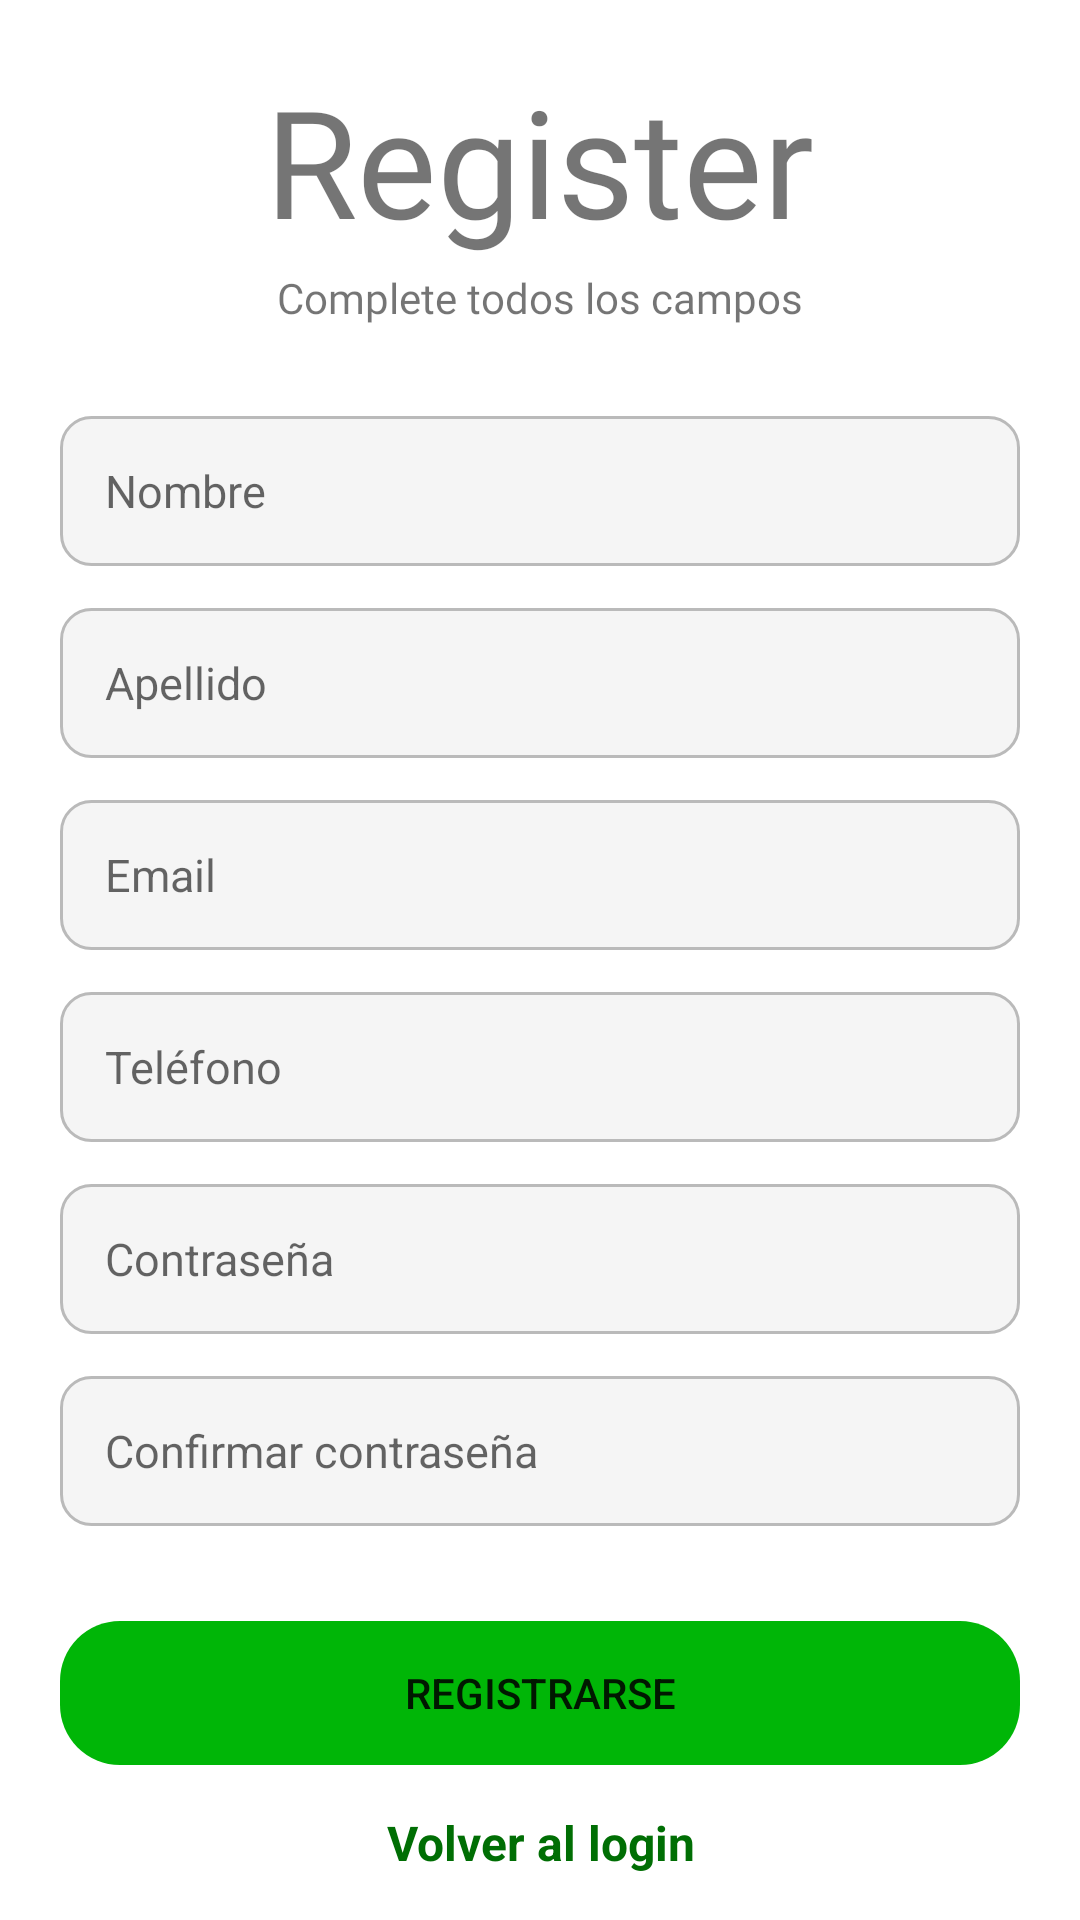

Produce the Android XML layout that renders to this screen, including the resource entries it uses.
<!-- AndroidManifest.xml: application theme Theme.LoginMVVM -->
<!-- res/layout/fragment_register.xml -->
<?xml version="1.0" encoding="utf-8"?>
<androidx.constraintlayout.widget.ConstraintLayout
    xmlns:android="http://schemas.android.com/apk/res/android"
    xmlns:tools="http://schemas.android.com/tools"
    android:layout_width="match_parent"
    android:layout_height="match_parent"
    xmlns:app="http://schemas.android.com/apk/res-auto"
    tools:context=".ui.view.fragments.RegisterFragment">


    <androidx.core.widget.NestedScrollView
        android:layout_width="match_parent"
        android:layout_height="0dp"
        app:layout_constraintBottom_toTopOf="@id/btn_registrarse"
        app:layout_constraintTop_toTopOf="parent"
        android:layout_marginBottom="5dp"
        >


        <LinearLayout
            android:layout_width="match_parent"
            android:layout_height="wrap_content"
            android:orientation="vertical"
            android:layout_marginVertical="20dp"
            >

            <TextView
                android:id="@+id/txt_login"
                android:layout_width="wrap_content"
                android:layout_height="wrap_content"
                android:text="Register"
                android:textSize="50sp"
                android:fontFamily="@font/indigo_daisy"
                app:layout_constraintStart_toStartOf="parent"
                android:layout_marginHorizontal="20dp"
                android:layout_gravity="center"
                android:layout_marginBottom="3dp"
                />


            <TextView
                android:id="@+id/txt_ingresaCorreo"
                android:layout_width="wrap_content"
                android:layout_height="wrap_content"
                android:layout_marginHorizontal="20dp"
                android:fontFamily="@font/roboto_regular"
                android:text="Complete todos los campos"
                android:layout_marginBottom="30dp"
                android:layout_gravity="center"
                />

            <EditText
                android:id="@+id/et_nombre"
                android:layout_width="match_parent"
                android:layout_height="50dp"
                android:layout_marginHorizontal="20dp"
                android:background="@drawable/edittext_custom"
                android:hint="Nombre"
                android:inputType="text"
                android:padding="15dp"
                android:textSize="15sp" />

            <EditText
                android:id="@+id/et_apellido"
                android:layout_width="match_parent"
                android:layout_height="50dp"
                android:hint="Apellido"
                android:layout_marginHorizontal="20dp"
                android:inputType="text"
                android:textSize="15sp"
                android:background="@drawable/edittext_custom"
                android:padding="15dp"
                android:layout_marginTop="14dp"/>

            <EditText
                android:id="@+id/et_email"
                android:layout_width="match_parent"
                android:layout_height="50dp"
                android:hint="Email"
                android:layout_marginHorizontal="20dp"
                android:inputType="textEmailAddress"
                android:textSize="15sp"
                android:background="@drawable/edittext_custom"
                android:padding="15dp"
                android:layout_marginTop="14dp"/>

            <EditText
                android:id="@+id/et_phone"
                android:layout_width="match_parent"
                android:layout_height="50dp"
                android:hint="Teléfono"
                android:layout_marginHorizontal="20dp"
                android:inputType="phone"
                android:textSize="15sp"
                android:background="@drawable/edittext_custom"
                android:padding="15dp"
                android:layout_marginTop="14dp"/>

            <EditText
                android:id="@+id/et_password"
                android:layout_width="match_parent"
                android:layout_height="50dp"
                android:hint="Contraseña"
                android:layout_marginHorizontal="20dp"
                android:inputType="textPassword"
                android:textSize="15sp"
                android:background="@drawable/edittext_custom"
                android:padding="15dp"
                android:layout_marginTop="14dp"/>


            <EditText
                android:id="@+id/et_confirm_password"
                android:layout_width="match_parent"
                android:layout_height="50dp"
                android:hint="Confirmar contraseña"
                android:layout_marginHorizontal="20dp"
                android:inputType="textPassword"
                android:textSize="15sp"
                android:background="@drawable/edittext_custom"
                android:padding="15dp"
                android:layout_marginTop="14dp"/>


        </LinearLayout>


    </androidx.core.widget.NestedScrollView>





    <Button
        android:id="@+id/btn_registrarse"
        android:layout_width="match_parent"
        android:layout_height="wrap_content"
        android:layout_marginHorizontal="20dp"
        android:text="REGISTRARSE"
        app:layout_constraintBottom_toTopOf="@id/txt_go_to_login"
        android:backgroundTint="@color/green"
        android:background="@drawable/rounded_button"
        android:layout_marginBottom="15dp"
        />



    <TextView
        android:id="@+id/txt_go_to_login"
        android:layout_width="match_parent"
        android:layout_height="wrap_content"
        android:text="Volver al login"
        android:textStyle="bold"
        android:textColor="@color/green_accent"
        android:textSize="16sp"
        android:gravity="center"
        app:layout_constraintBottom_toBottomOf="parent"
        android:layout_marginBottom="15dp"
        />

</androidx.constraintlayout.widget.ConstraintLayout>
<!-- resources referenced by this layout -->
<resources>
  <color name="green">#00B607</color>
  <color name="green_accent">#006E04</color>
  <!-- drawable edittext_custom (drawable) -->
  <?xml version="1.0" encoding="utf-8"?>
  <shape xmlns:android="http://schemas.android.com/apk/res/android"
      android:shape="rectangle"
      android:padding="10dp">
      <corners android:radius="10dp"/>
      <solid  android:color="@color/gray_light"/>
  
      <stroke android:width="1dp"
          android:color="@color/gray"/>
  </shape>
  <!-- drawable rounded_button (drawable) -->
  <?xml version="1.0" encoding="utf-8"?>
  <shape xmlns:android="http://schemas.android.com/apk/res/android"
      android:shape="rectangle"
      android:padding="10dp">
      <corners android:radius="20dp"/>
  </shape>
  <style name="Theme.LoginMVVM" parent="Theme.MaterialComponents.DayNight.NoActionBar">
          
          <item name="colorPrimary">@color/green</item>
          <item name="colorPrimaryVariant">@color/green_accent</item>
          <item name="colorOnPrimary">@color/white</item>
          
          <item name="colorSecondary">@color/gray_light</item>
          <item name="colorSecondaryVariant">@color/gray</item>
          <item name="colorOnSecondary">@color/black</item>
          
          <item name="android:statusBarColor" tools:targetApi="l">?attr/colorPrimaryVariant</item>
          
      </style>
  <color name="gray_light">#F5F5F5</color>
  <color name="gray">#BABABA</color>
  <color name="white">#FFFFFFFF</color>
  <color name="black">#FF000000</color>
</resources>
